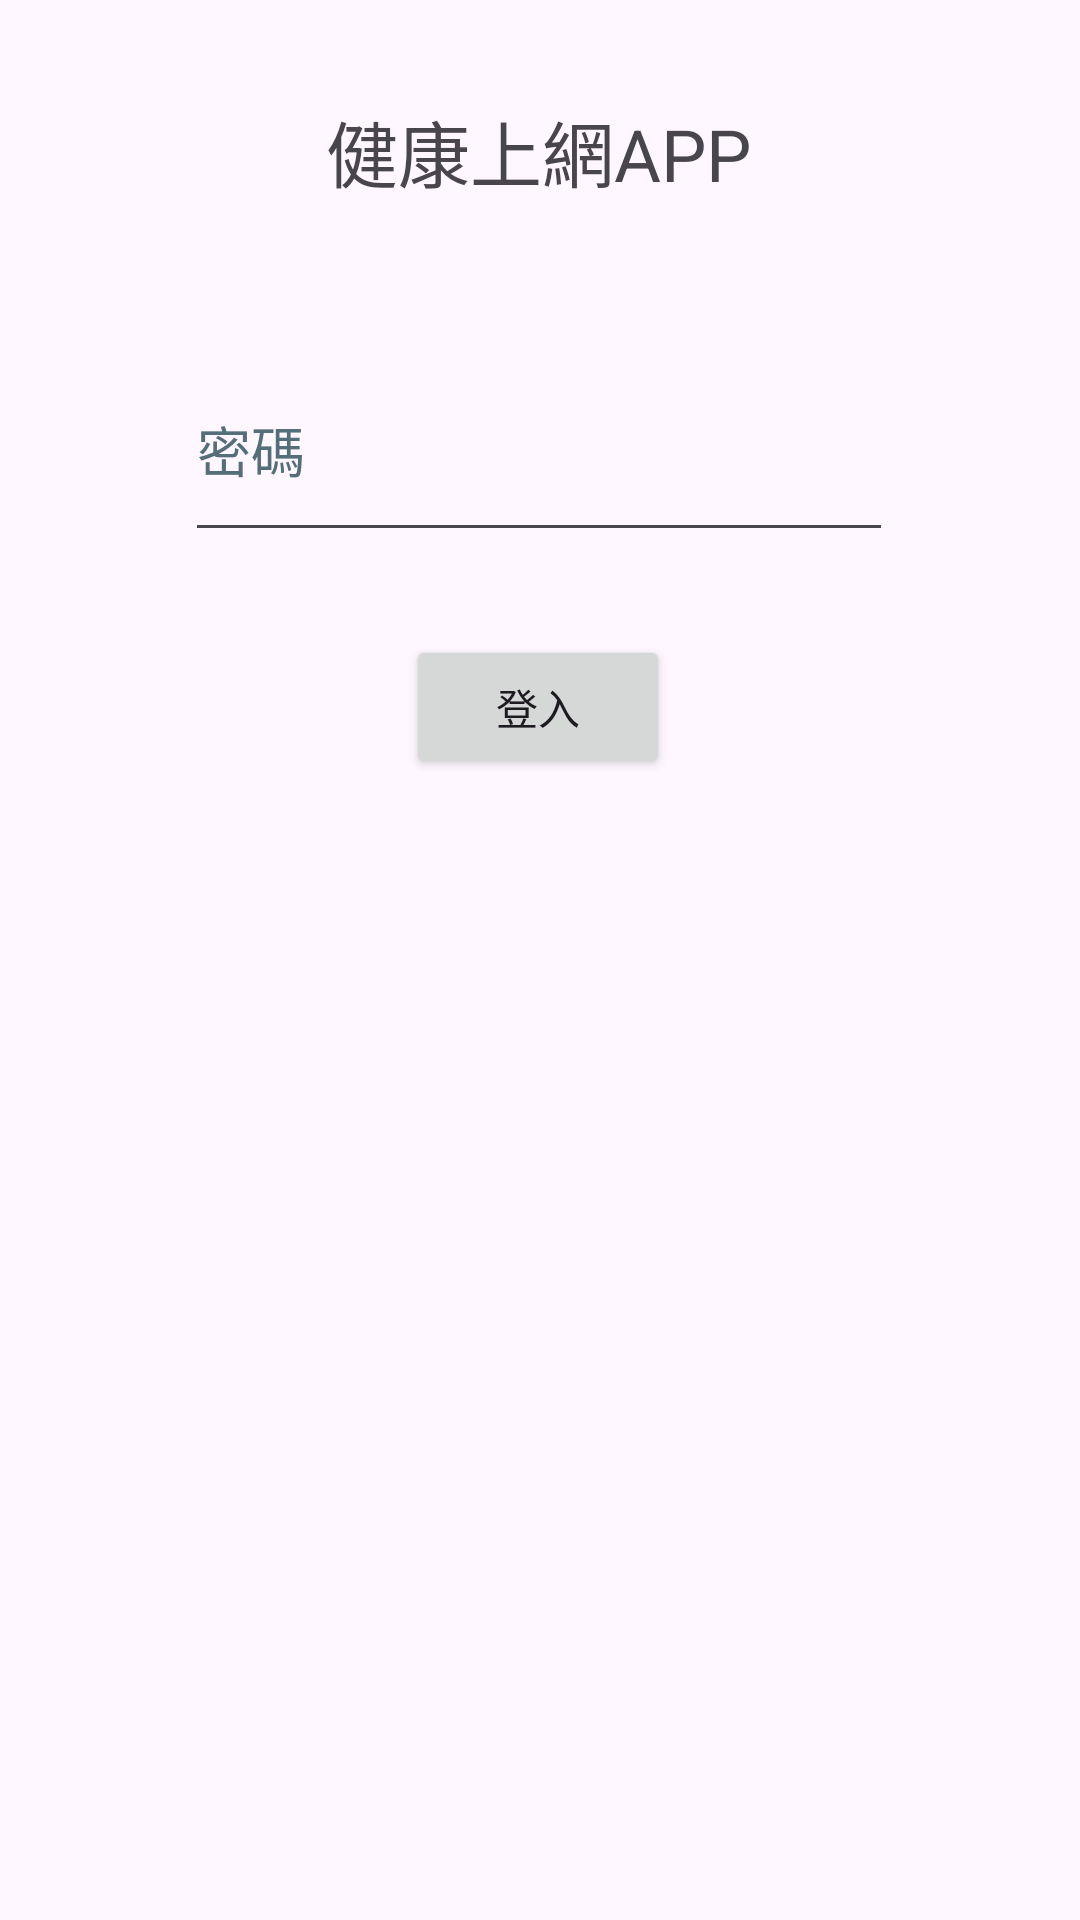

The Android layout XML behind this screen, and the referenced resources:
<!-- AndroidManifest.xml: application theme Theme.GoalEval -->
<!-- res/layout/activity_login.xml -->
<?xml version="1.0" encoding="utf-8"?>
<androidx.constraintlayout.widget.ConstraintLayout xmlns:android="http://schemas.android.com/apk/res/android"
    xmlns:app="http://schemas.android.com/apk/res-auto"
    xmlns:tools="http://schemas.android.com/tools"
    android:id="@+id/main"
    android:layout_width="match_parent"
    android:layout_height="match_parent"
    tools:context=".LoginActivity">

    <TextView
        android:id="@+id/textView"
        android:layout_width="wrap_content"
        android:layout_height="wrap_content"
        android:text="@string/tvLoginTitle"
        android:textSize="24sp"
        app:layout_constraintBottom_toBottomOf="parent"
        app:layout_constraintEnd_toEndOf="parent"
        app:layout_constraintHorizontal_bias="0.498"
        app:layout_constraintStart_toStartOf="parent"
        app:layout_constraintTop_toTopOf="parent"
        app:layout_constraintVertical_bias="0.054" />

    <EditText
        android:id="@+id/etStdId"
        android:layout_width="232dp"
        android:layout_height="70dp"
        android:layout_marginTop="25dp"
        android:layout_marginBottom="28dp"
        android:autofillHints=""
        android:ems="10"
        android:hint="@string/EditTextStdIdHint"
        android:importantForAutofill="no"
        android:inputType="number"
        android:singleLine="true"
        android:textColorHint="#546E7A"
        app:layout_constraintBottom_toTopOf="@+id/etPassword"
        app:layout_constraintEnd_toEndOf="parent"
        app:layout_constraintHorizontal_bias="0.497"
        app:layout_constraintStart_toStartOf="parent"
        app:layout_constraintTop_toBottomOf="@+id/textView" />

    <EditText
        android:id="@+id/etPassword"
        android:layout_width="236dp"
        android:layout_height="71dp"
        android:layout_marginBottom="456dp"
        android:autofillHints=""
        android:ems="10"
        android:hint="@string/EditTextPasswordHint"
        android:inputType="textPassword"
        android:textColorHint="#546E7A"
        app:layout_constraintBottom_toBottomOf="parent"
        app:layout_constraintEnd_toEndOf="parent"
        app:layout_constraintHorizontal_bias="0.497"
        app:layout_constraintStart_toStartOf="parent" />

    <Button
        android:id="@+id/btnLogin"
        android:layout_width="wrap_content"
        android:layout_height="wrap_content"
        android:layout_marginTop="27dp"
        android:layout_marginBottom="380dp"
        android:text="@string/ButtonLoginText"
        app:layout_constraintBottom_toBottomOf="parent"
        app:layout_constraintEnd_toEndOf="parent"
        app:layout_constraintHorizontal_bias="0.498"
        app:layout_constraintStart_toStartOf="parent"
        app:layout_constraintTop_toBottomOf="@+id/etPassword" />

</androidx.constraintlayout.widget.ConstraintLayout>
<!-- resources referenced by this layout -->
<resources>
  <string name="ButtonLoginText">登入</string>
  <string name="EditTextPasswordHint">密碼</string>
  <string name="EditTextStdIdHint">學號</string>
  <string name="tvLoginTitle">健康上網APP</string>
  <style name="Theme.GoalEval" parent="android:Theme.Material.Light.NoActionBar" />
</resources>
